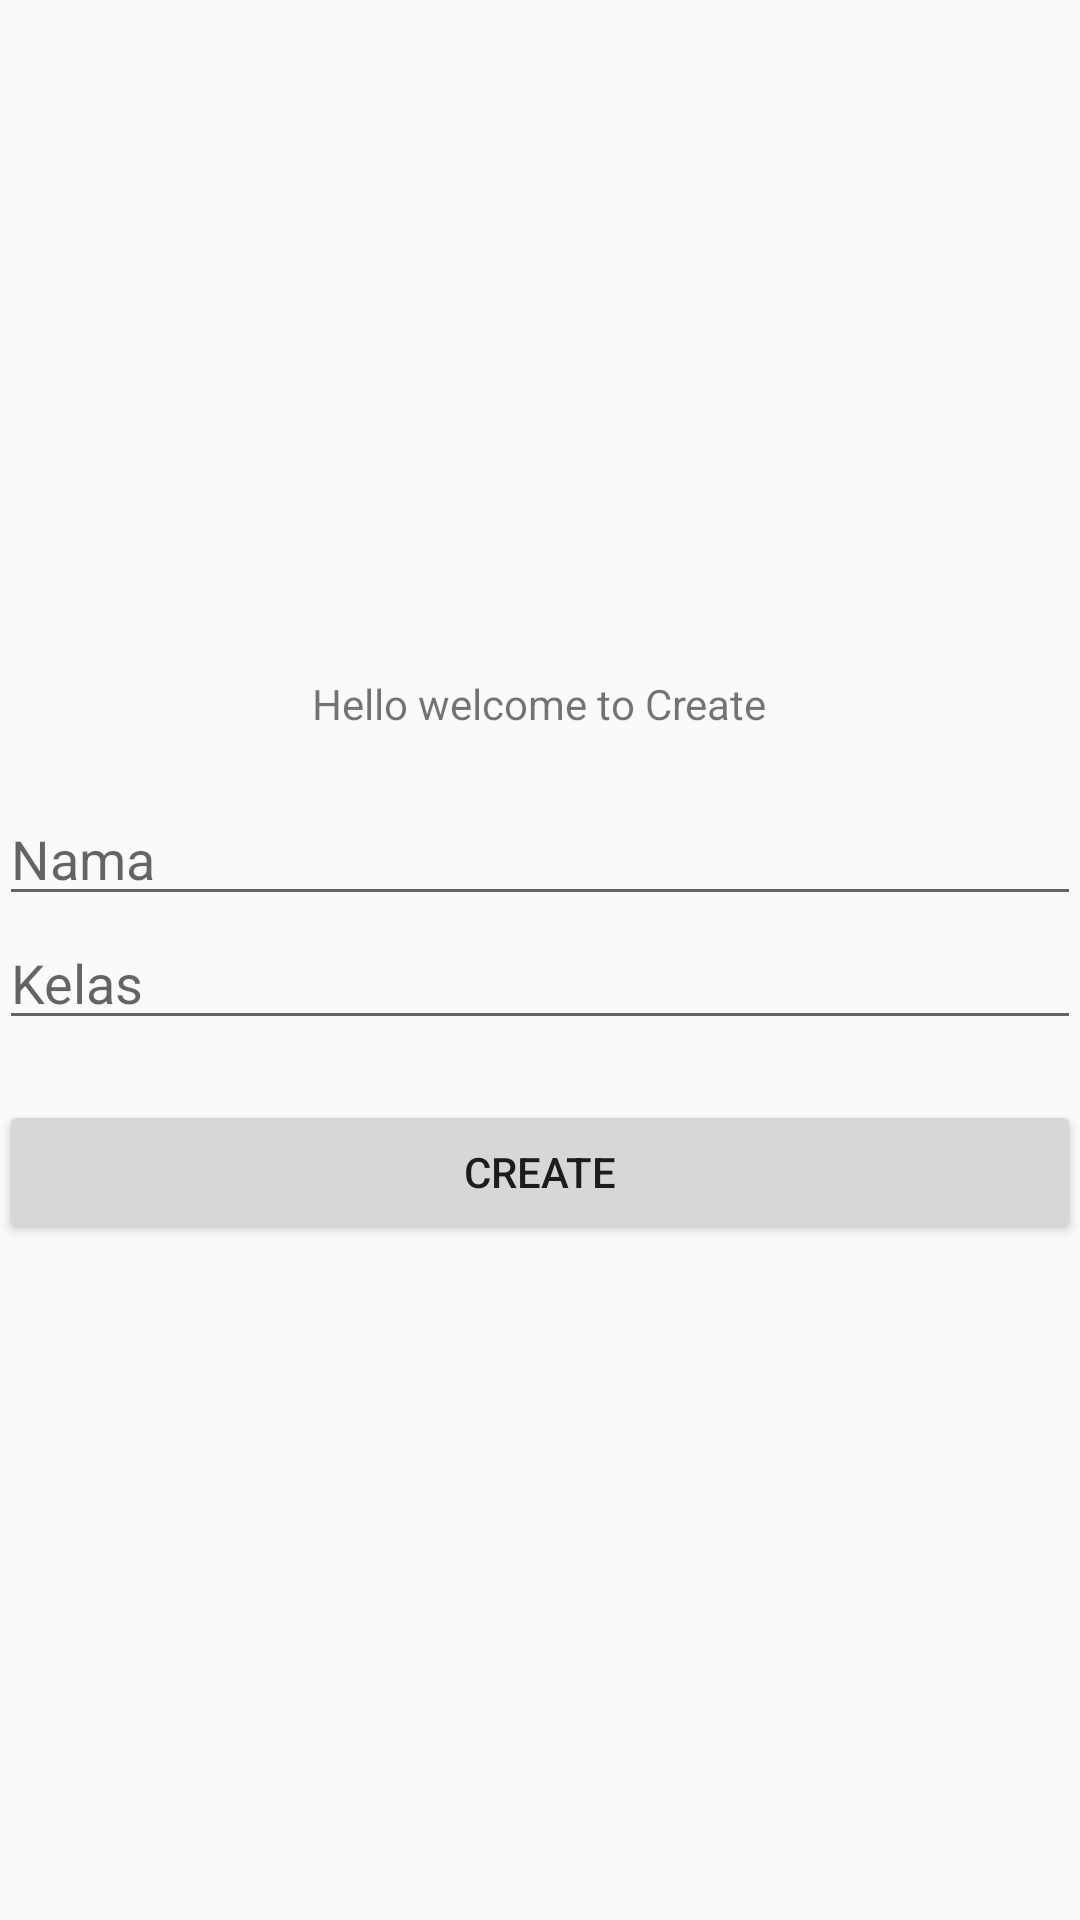

Android layout source for this screen:
<!-- AndroidManifest.xml: application theme AppTheme -->
<!-- res/layout/activity_main_create.xml -->
<?xml version="1.0" encoding="utf-8"?>
<LinearLayout xmlns:android="http://schemas.android.com/apk/res/android"
    xmlns:app="http://schemas.android.com/apk/res-auto"
    xmlns:tools="http://schemas.android.com/tools"
    android:layout_width="match_parent"
    android:layout_height="match_parent"
    android:id="@+id/activity_main"
    android:paddingBottom="@dimen/activity_vertical_margin"
    android:paddingLeft="@dimen/activity_horizontal_margin"
    android:paddingRight="@dimen/activity_horizontal_margin"
    android:paddingTop="@dimen/activity_vertical_margin"
    android:gravity="center"
    android:orientation="vertical"
    tools:context=".Main.Praktikum.Tugas7.MainCreate">

    <TextView
        android:layout_width="wrap_content"
        android:layout_height="wrap_content"
        android:text="Hello welcome to Create" />
    <EditText
        android:id="@+id/create_nama"
        android:layout_width="match_parent"
        android:layout_height="wrap_content"
        android:layout_marginTop="20dp"
        android:hint="Nama" />
    <EditText
        android:id="@+id/create_kelas"
        android:hint="Kelas"
        android:layout_width="match_parent"
        android:layout_height="wrap_content" />
    <Button
        android:id="@+id/create_btn"
        android:layout_marginTop="20dp"
        android:text="CREATE"
        android:layout_width="match_parent"
        android:layout_height="wrap_content" />

</LinearLayout>
<!-- resources referenced by this layout -->
<resources>
  <style name="AppTheme" parent="Theme.AppCompat.Light.DarkActionBar">
          
          <item name="colorPrimary">@color/colorPrimary</item>
          <item name="colorPrimaryDark">@color/colorPrimaryDark</item>
          <item name="colorAccent">@color/colorAccent</item>
          <item name="windowNoTitle">true</item>
          <item name="windowActionBar">true</item>
          <item name="android:windowFullscreen">true</item>
      </style>
  <color name="colorPrimary">#6200EE</color>
  <color name="colorPrimaryDark">#3700B3</color>
  <color name="colorAccent">#03DAC5</color>
</resources>
